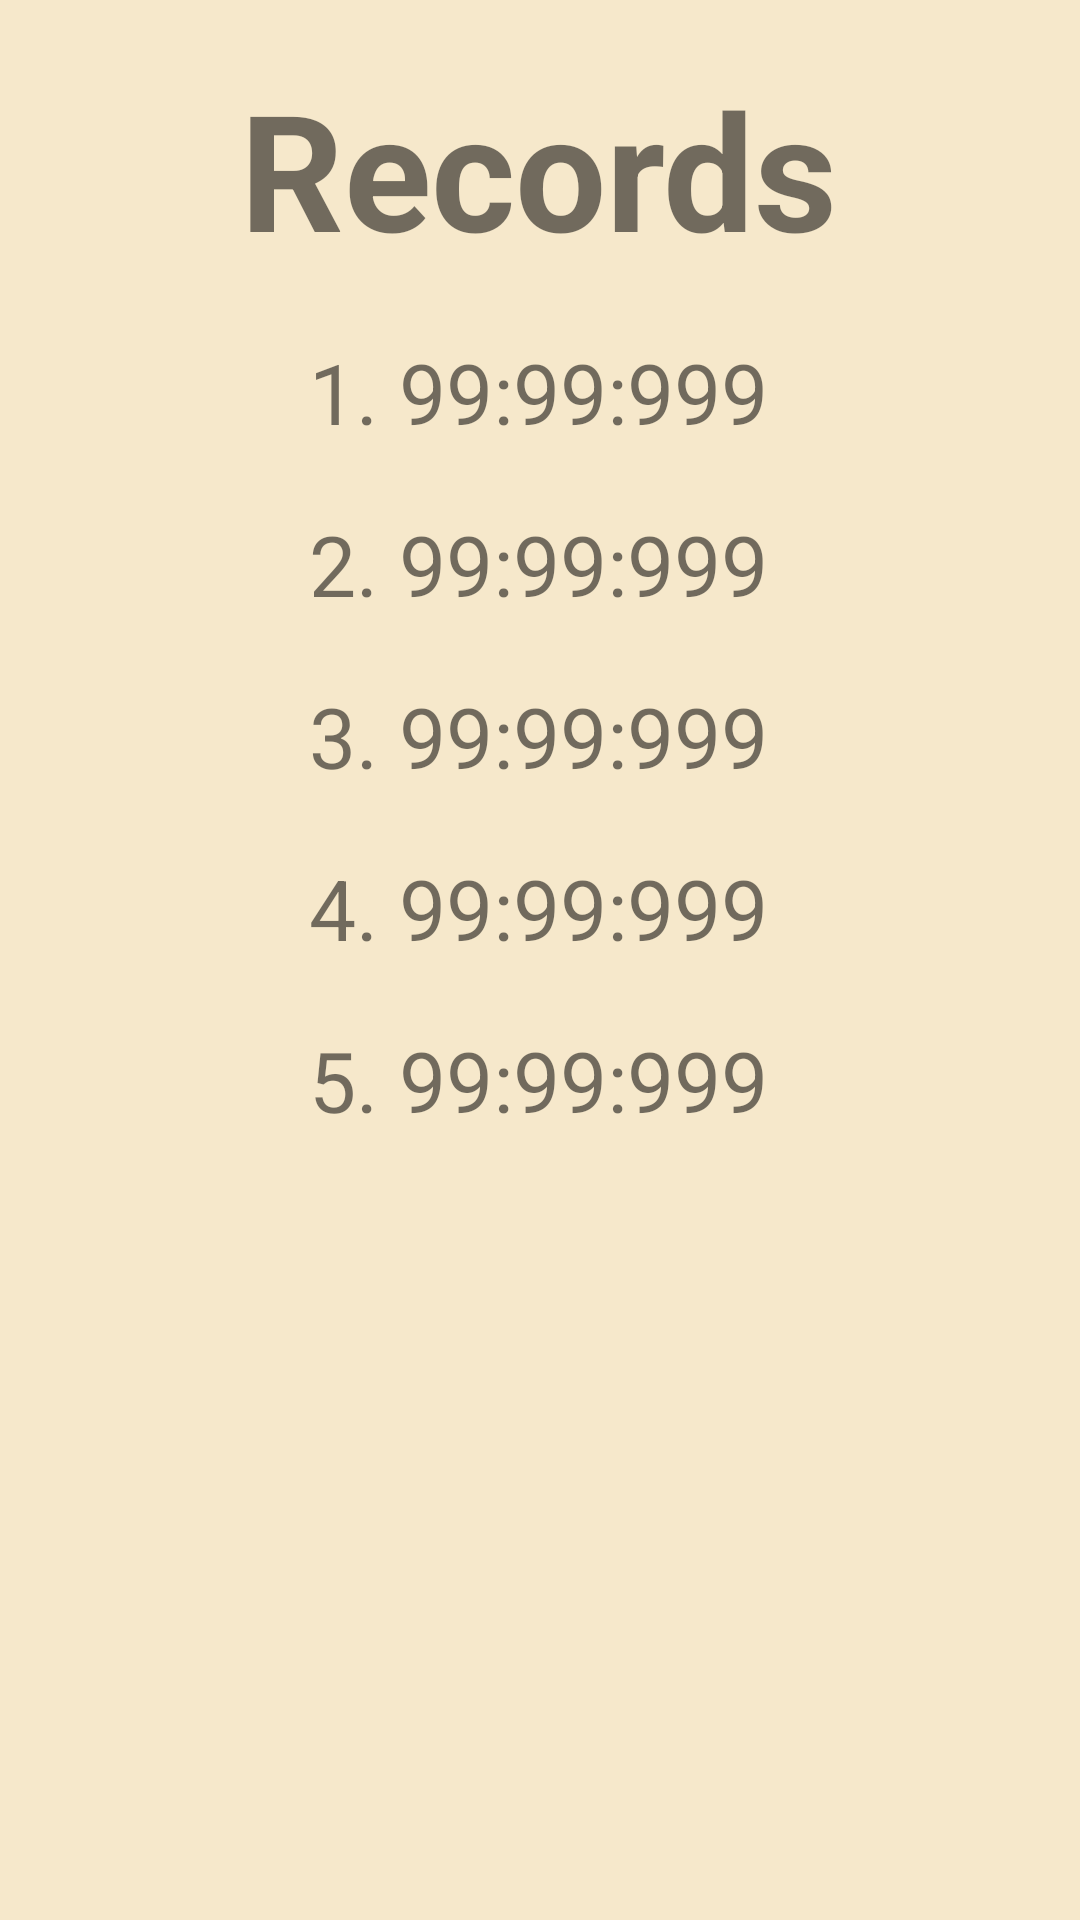

Produce the Android XML layout that renders to this screen, including the resource entries it uses.
<!-- AndroidManifest.xml: application theme Theme.GameCenter -->
<!-- res/layout/activity_records_peg_solitaire.xml -->
<?xml version="1.0" encoding="utf-8"?>
<androidx.constraintlayout.widget.ConstraintLayout xmlns:android="http://schemas.android.com/apk/res/android"
    xmlns:app="http://schemas.android.com/apk/res-auto"
    xmlns:tools="http://schemas.android.com/tools"
    android:layout_width="match_parent"
    android:layout_height="match_parent"
    tools:context=".RecordsActivity"
    android:background="@color/boardBackground">

    <TextView
        android:id="@+id/textView"
        android:layout_width="wrap_content"
        android:layout_height="wrap_content"
        android:layout_marginTop="20dp"
        android:text="Records"
        android:textSize="54sp"
        android:textStyle="bold"
        app:layout_constraintEnd_toEndOf="parent"
        app:layout_constraintHorizontal_bias="0.498"
        app:layout_constraintStart_toStartOf="parent"
        app:layout_constraintTop_toTopOf="parent" />

    <TextView
        android:id="@+id/record1Text"
        android:layout_width="wrap_content"
        android:layout_height="wrap_content"
        android:layout_marginTop="20dp"
        android:text="1. 99:99:999"
        android:textSize="28sp"
        app:layout_constraintEnd_toEndOf="parent"
        app:layout_constraintHorizontal_bias="0.498"
        app:layout_constraintStart_toStartOf="parent"
        app:layout_constraintTop_toBottomOf="@+id/textView" />

    <TextView
        android:id="@+id/record2Text"
        android:layout_width="wrap_content"
        android:layout_height="wrap_content"
        android:layout_marginTop="20dp"
        android:text="2. 99:99:999"
        android:textSize="28sp"
        app:layout_constraintEnd_toEndOf="parent"
        app:layout_constraintHorizontal_bias="0.498"
        app:layout_constraintStart_toStartOf="parent"
        app:layout_constraintTop_toBottomOf="@+id/record1Text" />

    <TextView
        android:id="@+id/record3Text"
        android:layout_width="wrap_content"
        android:layout_height="wrap_content"
        android:layout_marginTop="20dp"
        android:text="3. 99:99:999"
        android:textSize="28sp"
        app:layout_constraintEnd_toEndOf="parent"
        app:layout_constraintHorizontal_bias="0.498"
        app:layout_constraintStart_toStartOf="parent"
        app:layout_constraintTop_toBottomOf="@+id/record2Text" />

    <TextView
        android:id="@+id/record4Text"
        android:layout_width="wrap_content"
        android:layout_height="wrap_content"
        android:layout_marginTop="20dp"
        android:text="4. 99:99:999"
        android:textSize="28sp"
        app:layout_constraintEnd_toEndOf="parent"
        app:layout_constraintHorizontal_bias="0.498"
        app:layout_constraintStart_toStartOf="parent"
        app:layout_constraintTop_toBottomOf="@+id/record3Text" />

    <TextView
        android:id="@+id/record5Text"
        android:layout_width="wrap_content"
        android:layout_height="wrap_content"
        android:layout_marginTop="20dp"
        android:text="5. 99:99:999"
        android:textSize="28sp"
        app:layout_constraintEnd_toEndOf="parent"
        app:layout_constraintHorizontal_bias="0.498"
        app:layout_constraintStart_toStartOf="parent"
        app:layout_constraintTop_toBottomOf="@+id/record4Text" />

</androidx.constraintlayout.widget.ConstraintLayout>
<!-- resources referenced by this layout -->
<resources>
  <color name="boardBackground">#F6E8CB</color>
  <style name="Theme.GameCenter" parent="Theme.MaterialComponents.DayNight.DarkActionBar">
          
          <item name="colorPrimary">@color/gridBackground</item>
          <item name="colorPrimaryVariant">@color/gridBackground</item>
          <item name="colorOnPrimary">@color/white</item>
          
          <item name="colorSecondary">@color/teal_200</item>
          <item name="colorSecondaryVariant">@color/teal_700</item>
          <item name="colorOnSecondary">@color/black</item>
          
          <item name="android:statusBarColor" tools:targetApi="l">?attr/colorPrimaryVariant</item>
          
      </style>
  <color name="gridBackground">#BAAE82</color>
  <color name="white">#FFFFFFFF</color>
  <color name="teal_200">#FF03DAC5</color>
  <color name="teal_700">#FF018786</color>
  <color name="black">#FF000000</color>
</resources>
